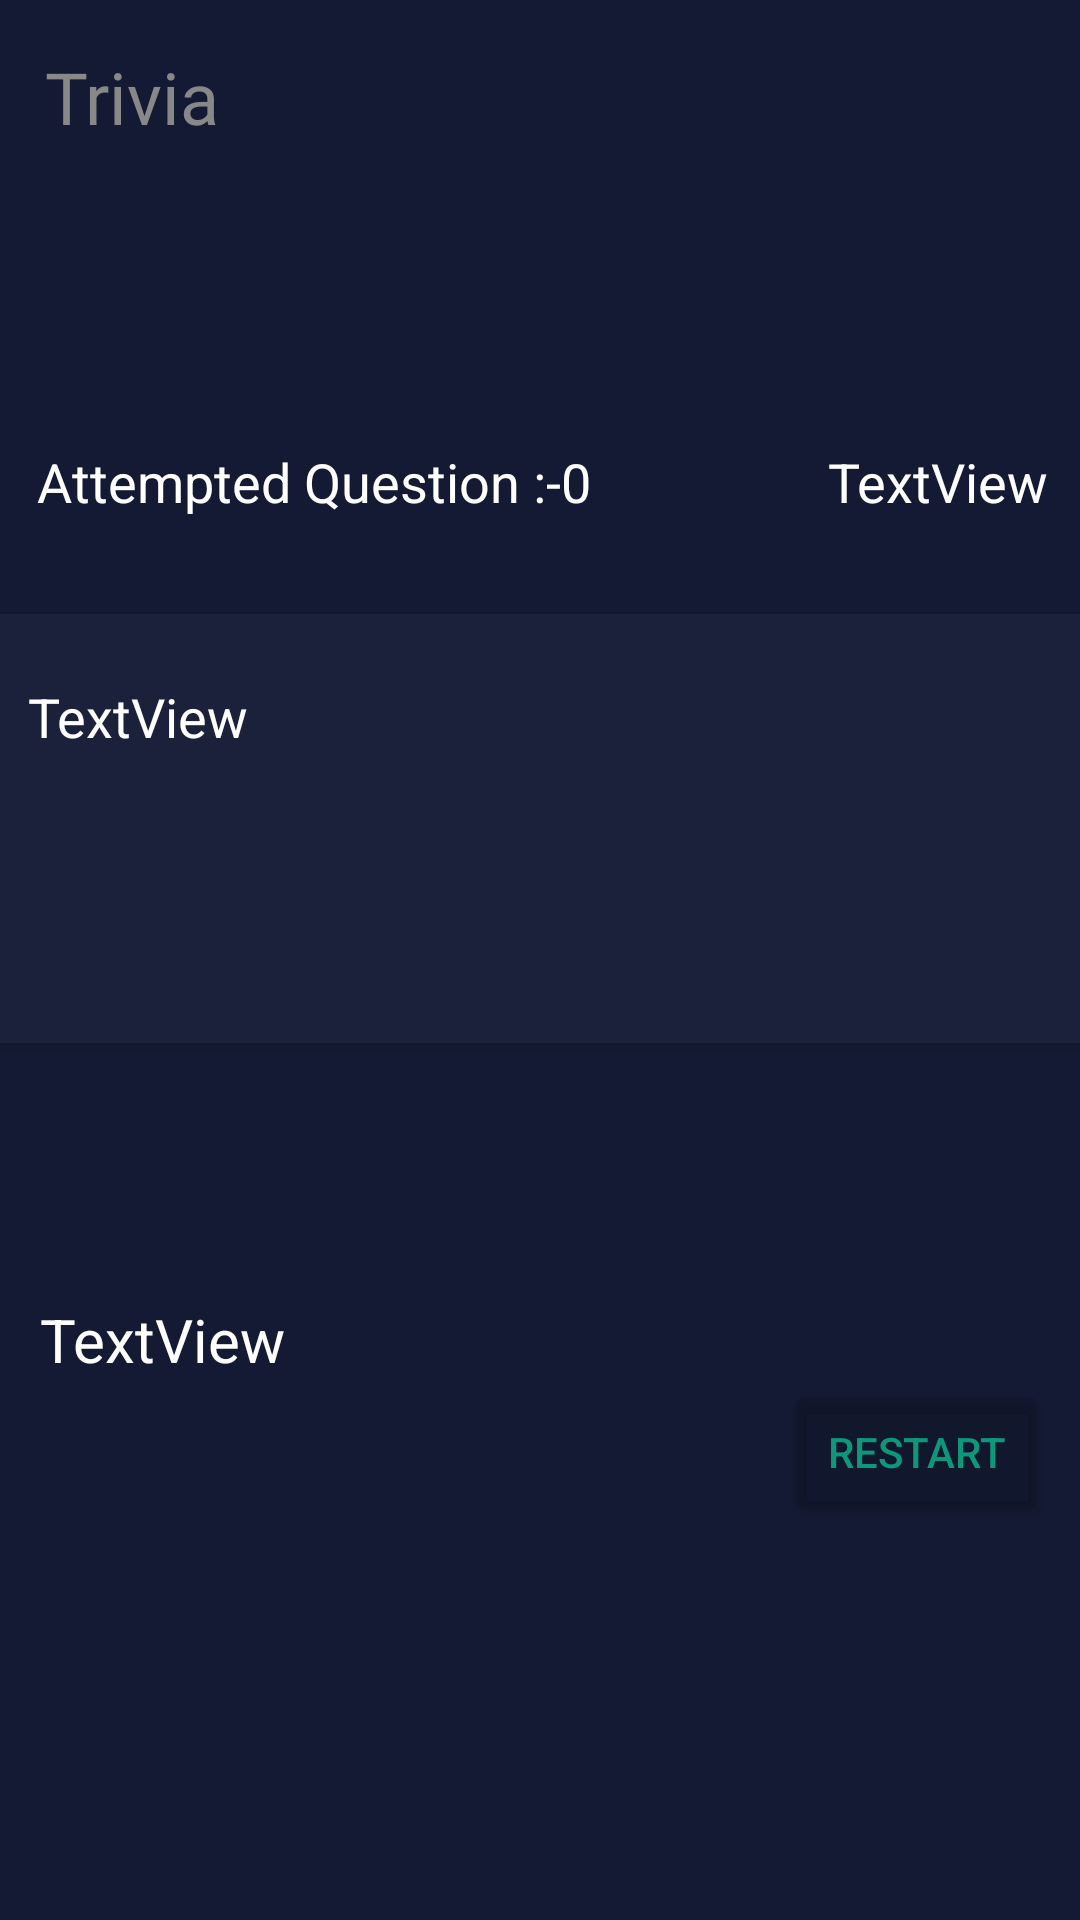

This screen was rendered from an Android layout file. Write that file and the resources it references.
<!-- AndroidManifest.xml: application theme Theme.Trivia_2 -->
<!-- res/layout/activity_main3.xml -->
<?xml version="1.0" encoding="utf-8"?>
<androidx.constraintlayout.widget.ConstraintLayout xmlns:android="http://schemas.android.com/apk/res/android"
    xmlns:app="http://schemas.android.com/apk/res-auto"
    xmlns:tools="http://schemas.android.com/tools"
    android:layout_width="match_parent"
    android:layout_height="match_parent"
    android:background="#141A33"
    tools:context=".MainActivity3">

    <TextView
        android:id="@+id/textView"
        android:layout_width="wrap_content"
        android:layout_height="wrap_content"
        android:layout_marginTop="16dp"
        android:fontFamily="@font/chango"
        android:text="@string/title_text"
        android:textColor="@color/title_text_color"
        android:textSize="24sp"
        app:layout_constraintEnd_toEndOf="parent"
        app:layout_constraintHorizontal_bias="0.05"
        app:layout_constraintStart_toStartOf="parent"
        app:layout_constraintTop_toTopOf="parent" />

    <androidx.cardview.widget.CardView
        android:id="@+id/cardView"
        android:layout_width="383dp"
        android:layout_height="143dp"
        android:layout_marginTop="32dp"
        android:backgroundTint="#1B213A"
        app:layout_constraintBottom_toBottomOf="parent"
        app:layout_constraintEnd_toEndOf="parent"
        app:layout_constraintHorizontal_bias="0.571"
        app:layout_constraintStart_toStartOf="parent"
        app:layout_constraintTop_toBottomOf="@+id/Attempted_q"
        app:layout_constraintVertical_bias="0.0">

        <TextView
            android:id="@+id/highest_score"
            android:layout_width="wrap_content"
            android:layout_height="wrap_content"
            android:padding="22sp"
            android:text="TextView"
            android:textColor="@color/white"
            android:textSize="18sp" />
    </androidx.cardview.widget.CardView>

    <TextView
        android:id="@+id/Attempted_q"
        android:layout_width="wrap_content"
        android:layout_height="wrap_content"
        android:layout_marginTop="100dp"
        android:text="@string/attempted_question"
        android:textColor="@color/white"
        android:textSize="18dp"
        app:layout_constraintEnd_toEndOf="parent"
        app:layout_constraintHorizontal_bias="0.07"
        app:layout_constraintStart_toStartOf="parent"
        app:layout_constraintTop_toBottomOf="@+id/textView" />

    <Button
        android:id="@+id/Restart_button"
        android:layout_width="wrap_content"
        android:layout_height="wrap_content"
        android:layout_marginTop="84dp"
        android:backgroundTint="#6D101326"
        android:text="@string/Activity3_button"
        android:textColor="@color/button_color"
        app:layout_constraintBottom_toBottomOf="parent"
        app:layout_constraintEnd_toEndOf="parent"
        app:layout_constraintHorizontal_bias="0.961"
        app:layout_constraintStart_toStartOf="parent"
        app:layout_constraintTop_toBottomOf="@+id/cardView"
        app:layout_constraintVertical_bias="0.176" />

    <TextView
        android:id="@+id/skip_q"
        android:layout_width="wrap_content"
        android:layout_height="wrap_content"
        android:layout_marginTop="10dp"
        android:text="TextView"
        android:textColor="@color/white"
        android:textSize="20sp"
        app:layout_constraintBottom_toTopOf="@+id/Restart_button"
        app:layout_constraintEnd_toEndOf="parent"
        app:layout_constraintHorizontal_bias="0.048"
        app:layout_constraintStart_toStartOf="parent"
        app:layout_constraintTop_toBottomOf="@+id/cardView"
        app:layout_constraintVertical_bias="1.0" />

    <TextView
        android:id="@+id/current_score"
        android:layout_width="wrap_content"
        android:layout_height="wrap_content"
        android:layout_marginBottom="32dp"
        android:text="TextView"
        android:textColor="@color/white"
        android:textSize="18dp"
        app:layout_constraintBottom_toTopOf="@+id/cardView"
        app:layout_constraintEnd_toEndOf="parent"
        app:layout_constraintHorizontal_bias="0.885"
        app:layout_constraintStart_toEndOf="@+id/Attempted_q"
        app:layout_constraintTop_toBottomOf="@+id/textView"
        app:layout_constraintVertical_bias="1.0" />

</androidx.constraintlayout.widget.ConstraintLayout>
<!-- resources referenced by this layout -->
<resources>
  <color name="button_color">#0D987B</color>
  <color name="title_text_color">#898888</color>
  <color name="white">#FFFFFFFF</color>
  <string name="Activity3_button">Restart</string>
  <string name="attempted_question">Attempted Question :-0</string>
  <string name="title_text">Trivia</string>
  <style name="Theme.Trivia_2" parent="Theme.MaterialComponents.DayNight.DarkActionBar">
          
          <item name="colorPrimary">@color/purple_500</item>
          <item name="colorPrimaryVariant">@color/purple_700</item>
          <item name="colorOnPrimary">@color/white</item>
          
          <item name="colorSecondary">@color/teal_200</item>
          <item name="colorSecondaryVariant">@color/teal_700</item>
          <item name="colorOnSecondary">@color/black</item>
          
          <item name="android:statusBarColor" tools:targetApi="l">?attr/colorPrimaryVariant</item>
          
      </style>
  <color name="purple_500">#141a33</color>
  <color name="purple_700">#141a33</color>
  <color name="teal_200">#FF03DAC5</color>
  <color name="teal_700">#FF018786</color>
  <color name="black">#FF000000</color>
</resources>
